Run: headless pygame with SDL's dummy video driver; simulated clock (each Clock.tick advances the game by its frame time, no real sleeping); random seed 0; keys injected as events and as key.get_pressed() state; mouse plan: one left click at the window centre at the start of phase 2, then a move to the lower-right quarter at the start of phase 3.
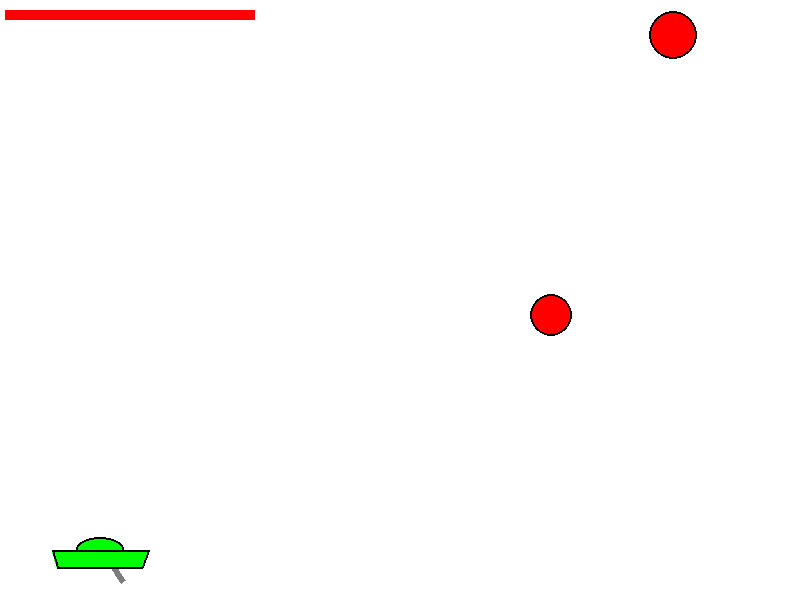
Frame 1 of 4 · flips 1–60 · no input
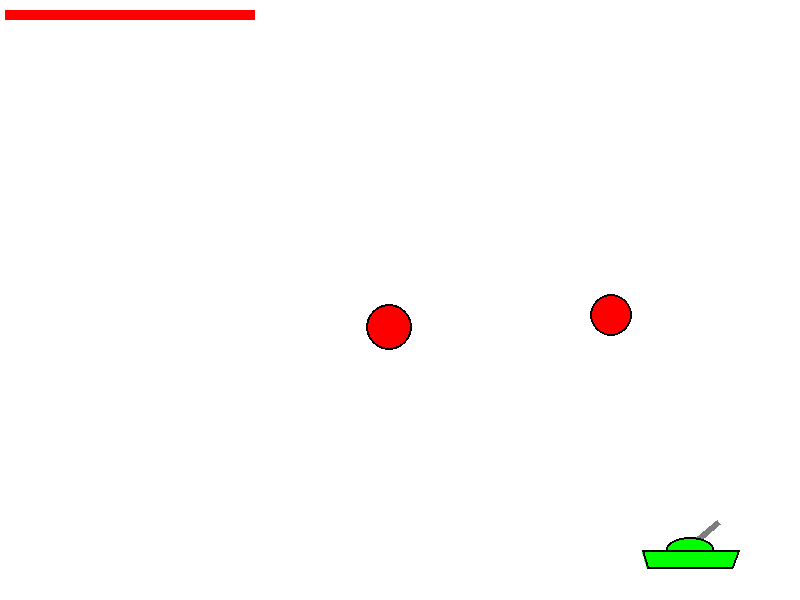
Frame 2 of 4 · flips 61–180 · clicked the window centre · tapped SPACE, RETURN · held RIGHT (→), D
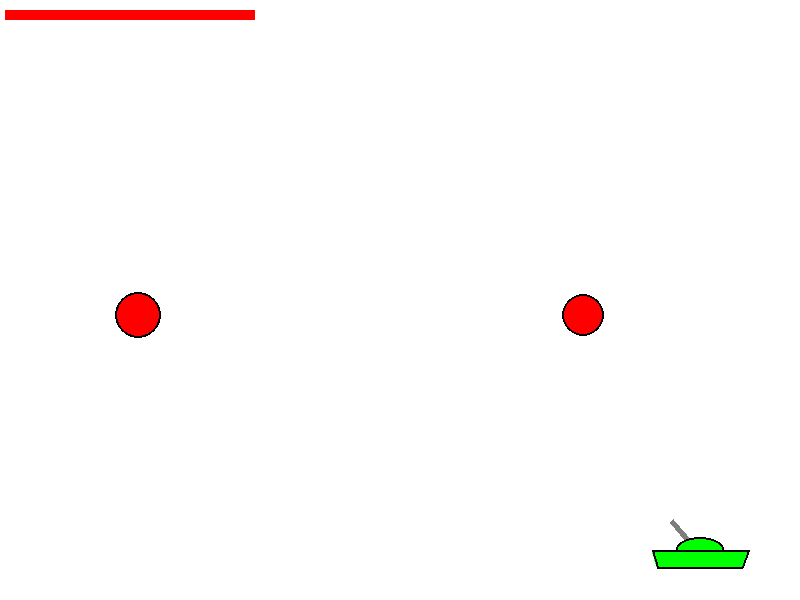
Frame 3 of 4 · flips 181–300 · moved the mouse to the lower-right quarter · held DOWN (↓), S
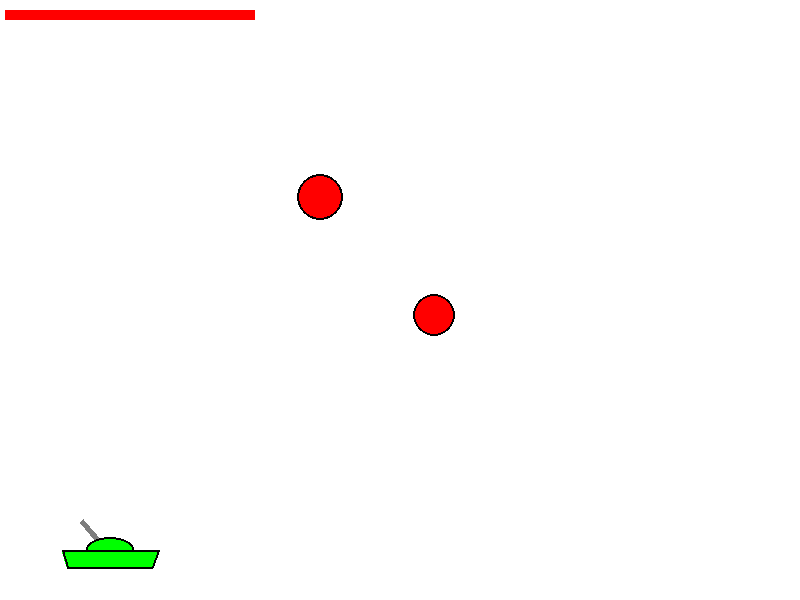
Frame 4 of 4 · flips 301–420 · held LEFT (←), A, UP (↑), W

The pygame program that drew these frames:

import math
from math import sin, cos, tan
from random import randint
from random import random
import pygame

RED = 0xFF0000
BLUE = 0x0000FF
YELLOW = 0xFFC91F
GREEN = 0x00FF00
MAGENTA = 0xFF03B8
CYAN = 0x00FFCC
BLACK = (0, 0, 0)
WHITE = 0xFFFFFF
GREY = 0x7D7D7D
GAME_COLORS = [RED, BLUE, YELLOW, GREEN, MAGENTA, CYAN]

pygame.init()
WIDTH, HEIGHT = 800, 600
screen = pygame.display.set_mode((WIDTH, HEIGHT))


class Game:
    def __init__(self):
        """
        Конструктор класса "Игра"
        """
        self.screen = screen
        self.FPS = 50
        # эталонный малый отрезок времени
        self.delta_time = 1 / self.FPS
        self.targets_massive = []
        self.list_of_simple_projectile = []
        self.list_of_shrapnel_projectiles = []
        self.explosion_waves_massive = []
        self.bombs_massive = []
        # тип выбранного снаряда 1 или 2 (по умолчанию стоит первый)
        self.projectile_type = 1
        # отвечате за движение танка(1 вправо, 0 стоит, -1 влеов)
        self.moving_command = 0
        self.acceleration = 80
        self.y_line_of_ground = 580

    # Функция основного цикла игры
    def mainloop(self):
        """
        Функция основного цикла игры. По сути объединяет под одну крышу все остальные функции
        """
        clock = pygame.time.Clock()
        tank = Tank()
        self.targets_massive.append(SimpleTarget())
        self.targets_massive.append(HardTarget())
        finished = False
        while not finished:
            clock.tick(self.FPS)
            self.screen.fill(WHITE)
            # проверка попаданий
            self.main_hit_function()
            # рисование, перемещение, движение танка
            if self.main_move_and_draw_function(tank):
                finished = True
            # обработка событий
            if self.event_analysis_function(tank):
                finished = True
            tank.power_up()
            pygame.display.update()
        pygame.quit()

    # Группа функций отвечающая за то была ли уничтожена мишень
    def target_hit_test(self, target):
        """
        Функция проверяющая всевозможные случаи попадания в определенную мишень задаваемой переменной target.
        В случае попадания выдаёт ТРУ, иначе Фолс
        :param target: переменная мишени
        """
        for simple_projectile in self.list_of_simple_projectile:
            if simple_projectile.hit_test(target, simple_projectile.x, simple_projectile.y):
                self.list_of_simple_projectile.remove(simple_projectile)
                return True
        for shrapnel in self.list_of_shrapnel_projectiles:
            if shrapnel.hit_test(target, shrapnel.x, shrapnel.y):
                self.list_of_shrapnel_projectiles.remove(shrapnel)
                return True
        for explosion_wave in self.explosion_waves_massive:
            if explosion_wave.hit_test(target):
                return True
        return False

    def main_hit_function(self):
        """
        Функция отвечающая за действия при попадании в мишень каким то из способов. Создаёт из уничтоженной мишени
        бомбу, которая падает вниз и взырвается.
        """
        for target in self.targets_massive:
            if self.target_hit_test(target):
                if isinstance(target, HardTarget):
                    self.targets_massive.append(HardTarget())
                else:
                    self.targets_massive.append(SimpleTarget())
                self.bombs_massive.append(Bomb(target.x, target.y))
                self.targets_massive.remove(target)

    # Группа функций отвечающих за отрисовывание, перемещение и некоторые взаимодействия объектов на поле игры
    def main_move_and_draw_function(self, tank):
        """
        Объединяет под одну "крышу" функции отрисовывающие отдельные объекты или группы объектов
        :param tank: переменная танка
        """
        if self.explosion_move_and_draw_function(tank):
            return True
        self.projectiles_move_and_draw_function()
        self.target_and_bombs_move_and_draw_function()

    def projectiles_move_and_draw_function(self):
        """
        Функция отвечающая за отрисовывание перемещение снарядов
        """
        for simple_projectile in self.list_of_simple_projectile:
            simple_projectile.draw()
            simple_projectile.move()
            if simple_projectile.life_time_control() == 1:
                self.list_of_simple_projectile.remove(simple_projectile)
        for shrapnel in self.list_of_shrapnel_projectiles:
            shrapnel.main_draw()
            auxiliary_massive, auxiliary_param = shrapnel.move()
            if auxiliary_param == 1:
                self.list_of_shrapnel_projectiles.remove(shrapnel)
            for element in auxiliary_massive:
                self.explosion_waves_massive.append(element)

    def explosion_move_and_draw_function(self, tank):
        """
        Функция отвечающая за отрисовывание перемещение взырвной волны и танка(совмещены тк взрывая волна можнт
        нанаосить урон танку)
        :param tank:
        """
        tank.draw()
        tank.move(self.moving_command)
        if tank.health():
            return True
        for explosion in self.explosion_waves_massive:
            explosion.hit_test(tank)
        for explosion_wave in self.explosion_waves_massive:
            explosion_wave.draw()
            if explosion_wave.r >= 100:
                self.explosion_waves_massive.remove(explosion_wave)

    def target_and_bombs_move_and_draw_function(self):
        """
        Функция отвечающая за отрисовывание и перемещение мишеней и бомб
        """
        for target in self.targets_massive:
            target.draw(target.color)
            target.move()
        for bomb in self.bombs_massive:
            bomb.draw()
            auxiliary_massive, auxiliary_param = bomb.move()
            if auxiliary_param == 1:
                self.bombs_massive.remove(bomb)
            for element in auxiliary_massive:
                self.explosion_waves_massive.append(element)

    # Функция анализирующая события в игре
    def event_analysis_function(self, tank):
        """
        Функция анализирующая игровые события и принимающая решения в зависимости от их вида
        :param tank: танк
        """
        for event in pygame.event.get():
            if event.type == pygame.QUIT:
                return True
            elif event.type == pygame.KEYUP:
                if event.key == pygame.K_1:
                    self.projectile_type = 1
                elif event.key == pygame.K_2:
                    self.projectile_type = 0
                elif event.key == pygame.K_RIGHT or event.key == pygame.K_LEFT:
                    self.moving_command = 0
            elif event.type == pygame.KEYDOWN:
                if event.key == pygame.K_RIGHT:
                    self.moving_command = 1
                elif event.key == pygame.K_LEFT:
                    self.moving_command = -1
            elif event.type == pygame.MOUSEBUTTONDOWN:
                tank.fire2_start()
            elif event.type == pygame.MOUSEBUTTONUP:
                new_ball = tank.fire2_end(self.projectile_type)
                if isinstance(new_ball, Simple):
                    self.list_of_simple_projectile.append(new_ball)
                else:
                    self.list_of_shrapnel_projectiles.append(new_ball)
            elif event.type == pygame.MOUSEMOTION:
                tank.targeting(event)


class Projectile(Game):
    def __init__(self):
        """
        Конструктор класса "Снаряд"
        """
        super().__init__()

    @staticmethod
    def hit_test(obj, projectile_x, projectile_y):
        """
        Метод выдающий ТРУ если снаряд попал в опрделенную мишень и ФОЛСЕ в случае обратного
        :param obj: объект, попадание в который собственно и проверяется
        :param projectile_x: координа по иксу снаряда
        :param projectile_y: координата по игрику снаряда
        """
        if isinstance(obj, Target):
            distance = math.sqrt((projectile_x - obj.x) ** 2 + (projectile_y - obj.y) ** 2)
            if distance <= obj.r:
                return True
        return False


class Simple(Projectile):
    def __init__(self, x, y):
        """
        Конструктор класса "Простой снаряд"
        :param x: наяальная координата снаряда по горизонтали
        :param y: начальная координат снаряда по игрику
        """
        super().__init__()
        self.x = x
        self.y = y
        self.r = 6
        self.vx = 0
        self.vy = 0
        self.color = GREY
        self.energy = 0.9
        self.an = 1
        self.time = 0

    def move(self):
        """
        Метод отвечающий за характер движения простого снаряда (отбивание от левой правой и нижней стенок, гравитация,
        "потеря энергии" и остановка)
        """
        if (self.y_line_of_ground - self.y) <= self.r and self.energy > 0:
            self.y -= self.vy
            self.vy = - self.energy * self.vy
            self.energy -= 0.15
        elif self.x <= self.r or (800 - self.x) <= self.r:
            self.x -= self.vx
            self.vx = - 0.8 * self.vx
        else:
            self.x += self.vx
            self.y += self.vy
            if self.energy > 0:
                self.vy += self.acceleration * self.delta_time
            else:
                self.vy = 0
                self.vx = 0.95 * self.vx

    def life_time_control(self):
        """
        Метод отвечающий за жизненный цикл простого снаряда. Выдаст 1 если ег пора прервать
        """
        if self.time >= 0.1 * self.FPS:
            return 1
        else:
            self.time += self.delta_time
            return 0

    def draw(self):
        """
        Метод отрисовывающий простой снаряд
        """
        pygame.draw.circle(self.screen, self.color, (self.x, self.y), self.r)
        pygame.draw.circle(self.screen, BLACK, (self.x, self.y), self.r, width=1)


class Shrapnel(Projectile):
    def __init__(self, x, y):
        """
        Конструктор класса "Фугасного снаряда"
        :param x: координата по иксу
        :param y: по игрику
        """
        super().__init__()
        self.x = x
        self.y = y
        self.r = 10
        self.vx = 0
        self.vy = 0
        self.color = BLACK
        self.energy = 1
        self.length = 30
        self.width = 10

    def main_draw(self):
        """
        Функция объединяющая функции необходимые для рисования снаряда
        """
        phi = self.angle()
        self.draw(self.x, self.y, self.length, self.width, phi)

    def draw(self, x, y, length, width, phi):
        """
        Функция необходимая для отрисовывания тела снаряда, повернутого носом против часовй стрелки на угол фи
        :param x: координата снаряда по икс
        :param y: по игрик
        :param length: длина снаряда
        :param width: максимальная ширина снаряда
        :param phi: угол поповрота снаряда против часовй стрелки
        """
        pygame.draw.polygon(self.screen, YELLOW, [[x - (width / 2) * sin(phi), y + (width / 2) * cos(phi)],
                                                  [x + length * cos(phi), y + length * sin(phi)],
                                                  [x + (width / 2) * sin(phi), y - (width / 2) * cos(phi)]])
        pygame.draw.aalines(self.screen, self.color, True, [[x - (width / 2) * sin(phi), y + (width / 2) * cos(phi)],
                                                            [x + length * cos(phi), y + length * sin(phi)],
                                                            [x + (width / 2) * sin(phi), y - (width / 2) * cos(phi)]])

    def angle(self):
        """
        Функция определяющая угол поворота фугасного снаряда
        :return:
        """
        if self.vx != 0:
            if self.vx > 0:
                angle = math.atan(self.vy / self.vx)
            else:
                angle = math.atan(self.vy / self.vx) + math.pi
        elif self.vy != 0 and self.vx == 0:
            if self.vy > 0:
                angle = math.pi / 2
            else:
                angle = - math.pi / 2
        else:
            angle = - math.pi / 2
        return angle

    def move(self):
        """
        Метод отвечающий за передвижение фугасного снаряда, в случае его столновения со стенами создаёт объект
        класса Ехплоужен, моделирующий взрыв снаряда. При этом выдаёт 1 чтобы метод вызывающий данный метод удалил
        снаряд, а также массив local_massive, в котором записана переменная взырвной волны, чтобы метод вызывающий
        данный записал её в основной список взырвных волн. В случае отсутсвия столкновения выдает пустой массив и 0,
        а также опредляет простой баллистический характер движения снаряда
        """
        local_massive = []
        if (self.y_line_of_ground - self.y) <= self.r or self.x <= self.r or (800 - self.x) <= self.r:
            explosion_wave = ExplosionWave(self.x, self.y)
            local_massive.append(explosion_wave)
            return local_massive, 1
        else:
            self.x += self.vx
            self.y += self.vy
            if self.energy > 0:
                self.vy += (self.acceleration * 0.8) * self.delta_time
        return local_massive, 0


class ExplosionWave(Game):
    def __init__(self, x, y):
        """
        Конструктор класса "взыраня волна"
        :param x: координата эпицентра взырва по иксу
        :param y: координата эписцентра взырва по игрику
        """
        super().__init__()
        self.x = x
        self.y = y
        self.r = 10
        self.color = YELLOW

    def draw(self):
        """
        Метод рисующий взырвную волну в определнном состоянии
        """
        pygame.draw.circle(self.screen, self.color, (self.x, self.y), self.r)
        self.r += 10

    def hit_test(self, obj):
        """
        метод проверяющий попал ли какой-либо объект (из классов мишень или танк) в зону действия взырвной волны.
        В случае с мишенью юничтожает мишень, в случае с танком отнимает хп
        :param obj:
        :return:
        """
        if isinstance(obj, Target):
            distance = math.sqrt((self.x - obj.x) ** 2 + (self.y - obj.y) ** 2)
            if distance <= obj.r + self.r:
                return True
        if isinstance(obj, Tank):
            distance = math.sqrt((self.x - obj.x) ** 2 + (self.y - obj.y) ** 2)
            if distance <= self.r:
                obj.healthy -= 10
        return False


class Tank(Game):
    def __init__(self):
        """
        Конструктор класса танк
        """
        super().__init__()
        self.x = 100
        self.y = 550
        self.high = 50
        self.length = 120
        self.f2_power = 40
        self.f2_on = 0
        self.an = 1
        self.color = GREY
        self.healthy = 250

    def health(self):
        """
        Метод отвечающий отрисовку хп танка на экране и само хп. В случае заканчивания хп вернет ТРУ, что задаст
        механизм для вызывающей данную функцию функции закончить игру
        """
        if self.healthy <= 0:
            print("GAME OVER")
            return True
        pygame.draw.rect(self.screen, RED, (5, 10, self.healthy, 10))

    def move(self, moving_command):
        """
        Параметр отвечающий за движение танка(1 вправо, 0 стоит, -1 влеов)
        :param moving_command:
        """
        if moving_command == 1:
            self.x += 5
        if moving_command == -1:
            self.x -= 5

    def fire2_start(self):
        """
        При нажатии на клавишу мыши включает соответствующий параметр
        """
        self.f2_on = 1

    def fire2_end(self, projectile_type_parameter):
        """

        :param projectile_type_parameter: параметр определяющий тип снаряда заряжаемогов орудие (1 - обыденный,
        2 фугасный)
        """
        if projectile_type_parameter == 1:
            new_ball = Simple(self.x, self.y)
        else:
            new_ball = Shrapnel(self.x, self.y)
        new_ball.r += 5
        new_ball.vx = 0.7 * self.f2_power * math.cos(self.an)
        new_ball.vy = 0.7 * self.f2_power * math.sin(self.an)
        self.f2_on = 0
        self.f2_power = 40
        return new_ball

    def targeting(self, game_event):
        """
        Прицеливание. Зависит от положения мыши. Работает для активной пушки
        :param game_event:
        """
        delta_x = (game_event.pos[0] - self.x)
        delta_y = (game_event.pos[1] - self.y)
        if delta_x > 0:
            if delta_y >= 0:
                self.an = 0
            else:
                self.an = math.atan(delta_y / delta_x)
        elif delta_x < 0:
            if delta_y >= 0:
                self.an = math.pi
            else:
                self.an = math.pi + math.atan(delta_y / delta_x)
        if self.f2_on:
            self.color = RED
        else:
            self.color = GREY

    def power_up(self):
        """
        Увеличивает силу выстрела при зажатии леовй клавиши мыши
        """
        if self.f2_on:
            if self.f2_power < 100:
                self.f2_power += 1
            self.color = RED
        else:
            self.color = GREY

    # drawing
    def gun_draw(self):
        """
        Отрисовывает пушку танка
        """
        length = self.f2_power
        phi = self.an
        width = 5
        pygame.draw.polygon(self.screen, self.color,
                            [[self.x, self.y], [self.x + length * math.cos(phi), self.y + length * math.sin(phi)],
                             [self.x + length * math.cos(phi) + width * math.sin(phi),
                              self.y + length * math.sin(phi) - width * math.cos(phi)],
                             [self.x + width * math.sin(phi), self.y - width * math.cos(phi)]])

    def tank_tower(self, x, y, length, high):
        """
        Отрисовывает башню танка
        :param x: координаты основания пушки по икс
        :param y: по игрик
        :param length: длина танка
        :param high: высота танка
        """
        pygame.draw.ellipse(self.screen, GREEN, (x - 0.2 * length, y - 0.25 * high, 0.4 * length, 0.5 * high))
        pygame.draw.ellipse(self.screen, BLACK, (x - 0.2 * length, y - 0.25 * high, 0.4 * length, 0.5 * high),
                            width=2)

    def tank_body(self, x, y, length, high):
        """
        корпус танка
        :param x: координат основания ствола танка по икс
        :param y: по игрик
        :param length: длина танка
        :param high: высота танка
        """
        k = tan(math.pi / 3)
        pygame.draw.polygon(self.screen, GREEN,
                            [[x - 0.5 * length, y], [x + 0.5 * length, y],
                             [x + 0.5 * length - high * (1 / k), y + k * high],
                             [x - 0.5 * length + high * (1 / k), y + k * high]])
        pygame.draw.polygon(self.screen, BLACK,
                            [[x - 0.5 * length, y], [x + 0.5 * length, y],
                             [x + 0.5 * length - high * (1 / k), y + k * high],
                             [x - 0.5 * length + high * (1 / k), y + k * high]], width=2)

    def draw(self):
        """
        Отрисовывает весь танк вызвая методы отрисовывающие его отдельные части
        """
        x = self.x
        y = self.y
        length = self.length
        width = self.high
        self.gun_draw()
        self.tank_tower(x, y, length, width)
        self.tank_body(x, y, 0.8 * length, 0.2 * width)


class Target(Game):

    def __init__(self):
        """
        конструктор класса Target
        """
        super().__init__()
        self.screen = screen
        self.x = randint(100, 700)
        self.y = randint(100, 400)
        self.color = RED
        self.r = randint(20, 40)
        self.vx = randint(100, 200)
        self.vy = (-1) ** randint(2, 3) * randint(100, 200)
        self.ax = randint(100, 200)
        self.ay = ((-1) ** randint(2, 3)) * randint(100, 300)
        self.equilibrium_pos_x = self.x
        self.equilibrium_pos_y = self.y
        self.live = 1
        self.ratio = randint(3, 5) * random()

    def draw(self, color):
        """
        Отрисовывает мишень
        :param color: цвет мишени
        """
        if self.live > 0:
            pygame.draw.circle(self.screen, color, (self.x, self.y), self.r)
            pygame.draw.circle(self.screen, BLACK, (self.x, self.y), self.r, width=2)

    def collisions_with_walls(self):
        """
        Механика столкновения со стенами
        """
        if (self.y_line_of_ground - self.y) <= self.r:
            self.vy = - self.vy
        elif self.x <= self.r or (800 - self.x) <= self.r:
            self.vx = - self.vx


class SimpleTarget(Target):

    def __init__(self):
        """
        Конструктор простых мишеней
        """
        super().__init__()

    def move(self):
        """
        Движение простых мишеней
        """
        self.collisions_with_walls()
        if self.x <= self.equilibrium_pos_x:
            self.ax = abs(self.ax)
        else:
            self.ax = - abs(self.ax)
        self.vx += self.ax * self.delta_time
        self.x += self.ratio * self.vx * self.delta_time


class HardTarget(Target):

    def __init(self):
        """
        Конструктор сложных мишеней
        """
        super().__init__()
        self.color = GREY

    def move(self):
        """
        Метод задающий характер движения сложных мишеней
        """
        self.collisions_with_walls()
        if self.x <= self.equilibrium_pos_x:
            self.ax = abs(self.ax)
        else:
            self.ax = - abs(self.ax)
        if self.y <= self.equilibrium_pos_y:
            self.ay = abs(self.ay)
        else:
            self.ay = - abs(self.ay)
        self.vx += self.ax * self.delta_time
        self.vy += self.ay * self.delta_time
        self.x += self.ratio * self.vx * self.delta_time
        self.y += self.ratio * self.vy * self.delta_time


class Bomb(Game):
    def __init__(self, x, y):
        """
        Конструктор класса бомба
        :param x: координата бомбы по иксу
        :param y: координата бомбы по игрику
        """
        super().__init__()
        self.position = [x, y]
        self.r = 13
        self.vy = 1
        self.vx = ((-1) ** randint(2, 3)) * random()
        self.color = RED

    def move(self):
        """
        Функция задающая движение бомбы, в случае столкновения бебры с полом создает объект класса "Взрывная волна"
        """
        local_massive = []
        if self.position[1] >= self.y_line_of_ground:
            local_massive.append(ExplosionWave(self.position[0], self.position[1]))
            return local_massive, 1
        else:
            self.vy += 0.2 * self.acceleration * self.delta_time
        self.position[0] += self.vx
        self.position[1] += self.vy
        return local_massive, 0

    def draw(self):
        """
        Отрисовывает бомбу по ее позиционным координатам
        """
        pygame.draw.line(self.screen, self.color, (self.position[0] - self.r, self.position[1]),
                         (self.position[0] + self.r, self.position[1]), width=10)
        pygame.draw.line(self.screen, self.color, (self.position[0], self.position[1] - self.r),
                         (self.position[0], self.position[1] + self.r), width=10)
        pygame.draw.line(self.screen, self.color, (self.position[0] - self.r * math.cos(math.pi / 4),
                                                   self.position[1] + self.r * math.cos(math.pi / 4)),
                         (self.position[0] + self.r * math.cos(math.pi / 4),
                          self.position[1] - self.r * math.cos(math.pi / 4)), width=10)
        pygame.draw.circle(self.screen, BLACK, self.position, self.r)


g = Game()
g.mainloop()
